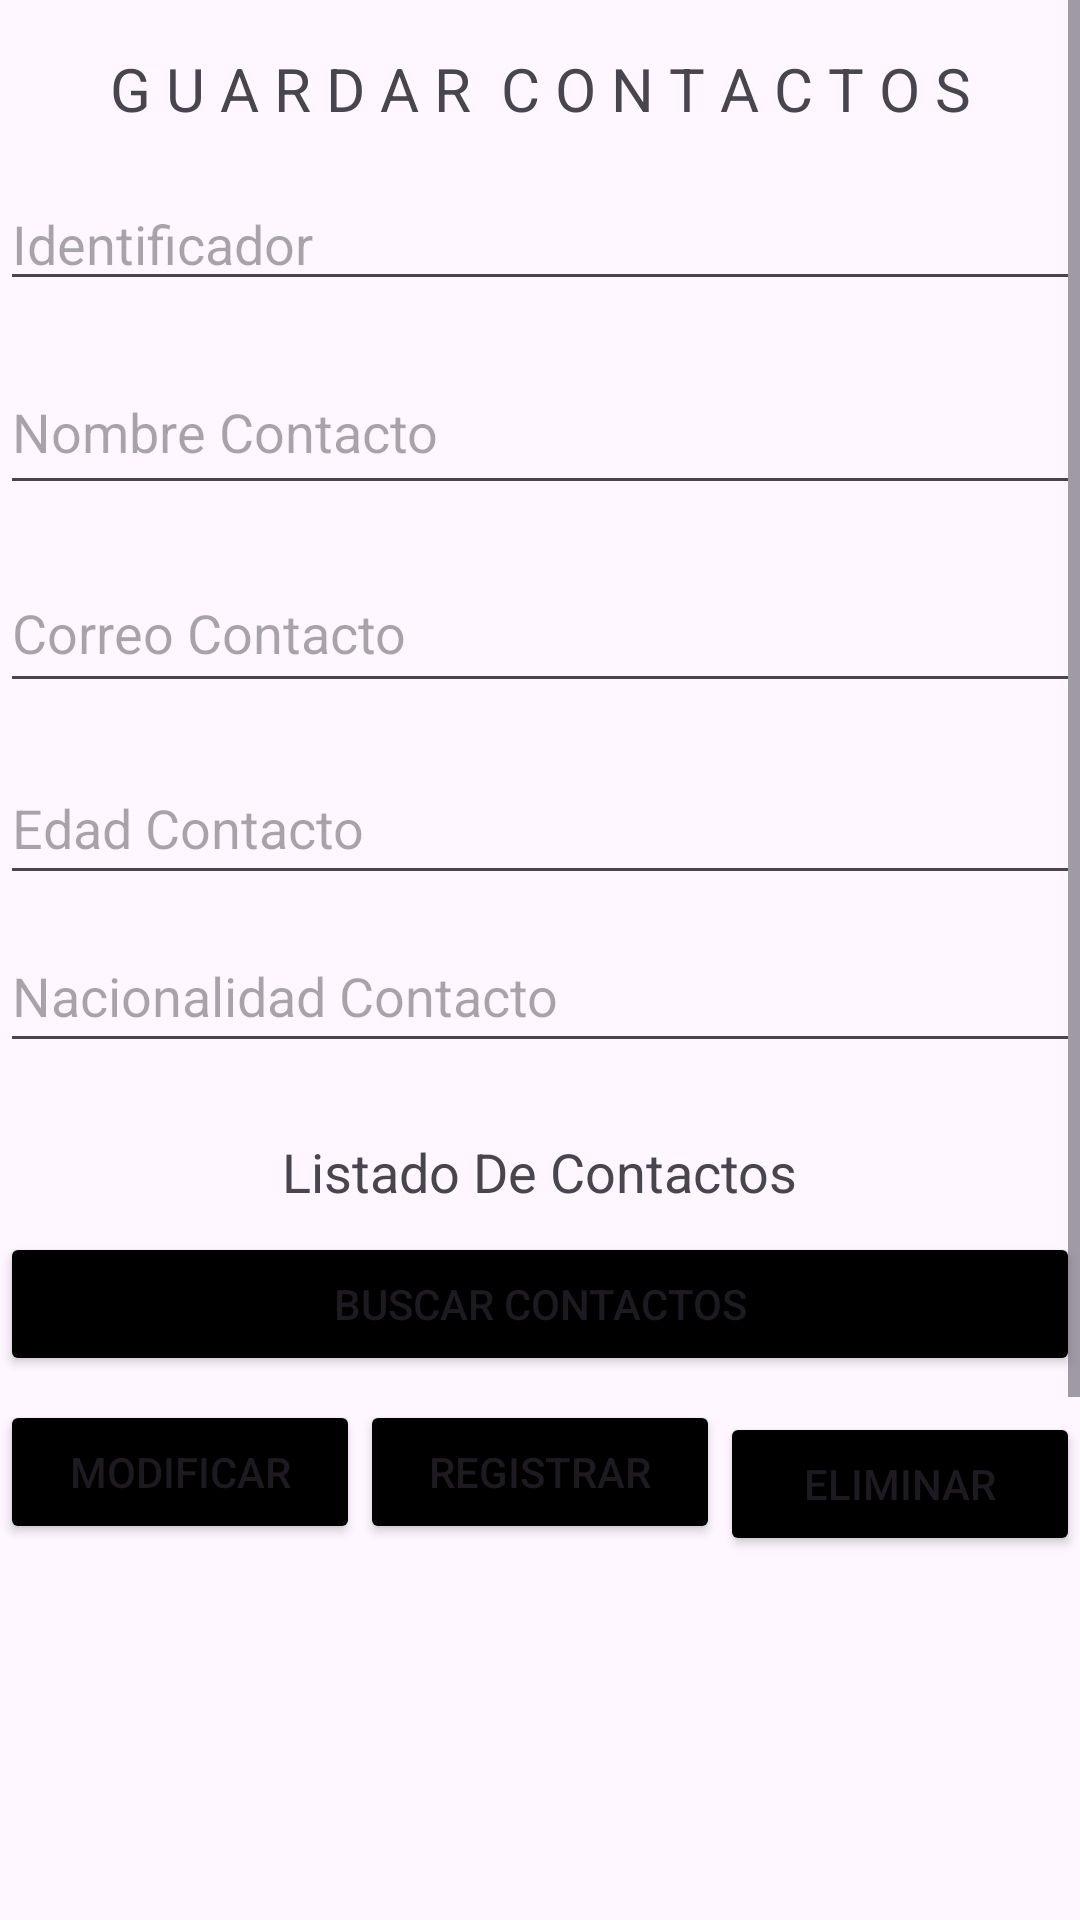

Here is an Android app screen rendered from its layout file. Give the layout XML and the strings, colors and styles it references.
<!-- AndroidManifest.xml: application theme Theme.ConectaMovil -->
<!-- res/layout/activity_contacts.xml -->
<?xml version="1.0" encoding="utf-8"?>
<ScrollView
    xmlns:android="http://schemas.android.com/apk/res/android"
    xmlns:app="http://schemas.android.com/apk/res-auto"
    xmlns:tools="http://schemas.android.com/tools"
    android:layout_width="match_parent"
    android:layout_height="match_parent"
    tools:context=".View.activity_contacts">

    <androidx.constraintlayout.widget.ConstraintLayout
        android:layout_width="match_parent"
        android:layout_height="wrap_content">

        <TextView
            android:id="@+id/textView3"
            android:layout_width="wrap_content"
            android:layout_height="wrap_content"
            android:layout_marginTop="16dp"
            android:text="G U A R D A R  C O N T A C T O S"
            android:textSize="20sp"
            app:layout_constraintEnd_toEndOf="parent"
            app:layout_constraintStart_toStartOf="parent"
            app:layout_constraintTop_toTopOf="parent" />

        <LinearLayout
            android:id="@+id/identifierLayout"
            android:layout_width="0dp"
            android:layout_height="wrap_content"
            android:layout_marginTop="16dp"
            android:gravity="center"
            android:orientation="horizontal"
            app:layout_constraintEnd_toEndOf="parent"
            app:layout_constraintStart_toStartOf="parent"
            app:layout_constraintTop_toBottomOf="@+id/textView3">

            <EditText
                android:id="@+id/txtid"
                android:layout_width="381dp"
                android:layout_height="match_parent"
                android:layout_weight="1"
                android:ems="10"
                android:hint="Identificador"
                android:inputType="text" />


        </LinearLayout>

        <EditText
            android:id="@+id/txtnombreContacto"
            android:layout_width="0dp"
            android:layout_height="52dp"
            android:layout_marginTop="16dp"
            android:ems="10"
            android:hint="Nombre Contacto"
            android:inputType="text"
            app:layout_constraintEnd_toEndOf="parent"
            app:layout_constraintStart_toStartOf="parent"
            app:layout_constraintTop_toBottomOf="@+id/identifierLayout" />

        <EditText
            android:id="@+id/txtcorreoContacto"
            android:layout_width="0dp"
            android:layout_height="50dp"
            android:layout_marginTop="16dp"
            android:ems="10"
            android:hint="Correo Contacto"
            android:inputType="text"
            app:layout_constraintEnd_toEndOf="parent"
            app:layout_constraintStart_toStartOf="parent"
            app:layout_constraintTop_toBottomOf="@+id/txtnombreContacto" />

        <EditText
            android:id="@+id/txtedadContacto"
            android:layout_width="0dp"
            android:layout_height="48dp"
            android:layout_marginTop="16dp"
            android:ems="10"
            android:hint="Edad Contacto"
            android:inputType="text"
            app:layout_constraintEnd_toEndOf="parent"
            app:layout_constraintStart_toStartOf="parent"
            app:layout_constraintTop_toBottomOf="@+id/txtcorreoContacto" />

        <EditText
            android:id="@+id/txtnacionalidadContacto"
            android:layout_width="0dp"
            android:layout_height="48dp"
            android:layout_marginTop="72dp"
            android:ems="10"
            android:hint="Nacionalidad Contacto"
            android:inputType="text"
            app:layout_constraintEnd_toEndOf="parent"
            app:layout_constraintHorizontal_bias="0.0"
            app:layout_constraintStart_toStartOf="parent"
            app:layout_constraintTop_toBottomOf="@+id/txtcorreoContacto" />

        <LinearLayout
            android:id="@+id/buttonLayout"
            android:layout_width="0dp"
            android:layout_height="wrap_content"
            android:layout_marginTop="8dp"
            android:gravity="center"
            android:orientation="horizontal"
            app:layout_constraintEnd_toEndOf="parent"
            app:layout_constraintHorizontal_bias="0.0"
            app:layout_constraintStart_toStartOf="parent"
            app:layout_constraintTop_toBottomOf="@+id/txtnacionalidadContacto">


        </LinearLayout>

        /

        <Button
            android:id="@+id/btnModificar"
            android:layout_width="0dp"
            android:layout_height="wrap_content"
            android:layout_marginTop="64dp"
            android:layout_weight="1"
            android:backgroundTint="#000000"
            android:text="MODIFICAR"
            app:layout_constraintEnd_toStartOf="@+id/btnRegistrar"
            app:layout_constraintStart_toStartOf="parent"
            app:layout_constraintTop_toBottomOf="@+id/textView5" />

        <Button
            android:id="@+id/btnRegistrar"
            android:layout_width="0dp"
            android:layout_height="wrap_content"
            android:layout_marginTop="64dp"
            android:layout_weight="1"
            android:backgroundTint="#000000"
            android:text="REGISTRAR"
            app:layout_constraintEnd_toStartOf="@+id/btnEliminar"
            app:layout_constraintStart_toEndOf="@+id/btnModificar"
            app:layout_constraintTop_toBottomOf="@+id/textView5" />

        <Button
            android:id="@+id/btnEliminar"
            android:layout_width="0dp"
            android:layout_height="wrap_content"
            android:layout_marginTop="68dp"
            android:layout_weight="1"
            android:backgroundTint="#000000"
            android:text="ELIMINAR"
            app:layout_constraintEnd_toEndOf="parent"
            app:layout_constraintStart_toEndOf="@+id/btnRegistrar"
            app:layout_constraintTop_toBottomOf="@+id/textView5" />

        <Button
            android:id="@+id/btnBuscarContactos"
            android:layout_width="0dp"
            android:layout_height="wrap_content"
            android:layout_marginTop="8dp"
            android:layout_weight="1"
            android:backgroundTint="#000000"
            android:text="BUSCAR CONTACTOS"
            app:layout_constraintEnd_toEndOf="parent"
            app:layout_constraintHorizontal_bias="0.0"
            app:layout_constraintStart_toStartOf="parent"
            app:layout_constraintTop_toBottomOf="@+id/textView5" />

        <ListView
            android:id="@+id/listViewContacts"
            android:layout_width="397dp"
            android:layout_height="349dp"
            android:layout_marginTop="16dp"
            app:layout_constraintBottom_toBottomOf="parent"
            app:layout_constraintEnd_toEndOf="parent"
            app:layout_constraintStart_toStartOf="parent"
            app:layout_constraintTop_toBottomOf="@+id/btnRegistrar"
            app:layout_constraintVertical_bias="1.0" />

        <TextView
            android:id="@+id/textView5"
            android:layout_width="wrap_content"
            android:layout_height="wrap_content"
            android:layout_marginTop="80dp"
            android:text="Listado De Contactos"
            android:textSize="18sp"
            app:layout_constraintEnd_toEndOf="parent"
            app:layout_constraintStart_toStartOf="parent"
            app:layout_constraintTop_toBottomOf="@+id/txtedadContacto" />


    </androidx.constraintlayout.widget.ConstraintLayout>

</ScrollView>
<!-- resources referenced by this layout -->
<resources>
  <style name="Theme.ConectaMovil" parent="Base.Theme.ConectaMovil" />
  <style name="Base.Theme.ConectaMovil" parent="Theme.Material3.DayNight.NoActionBar">
          
          
      </style>
</resources>
